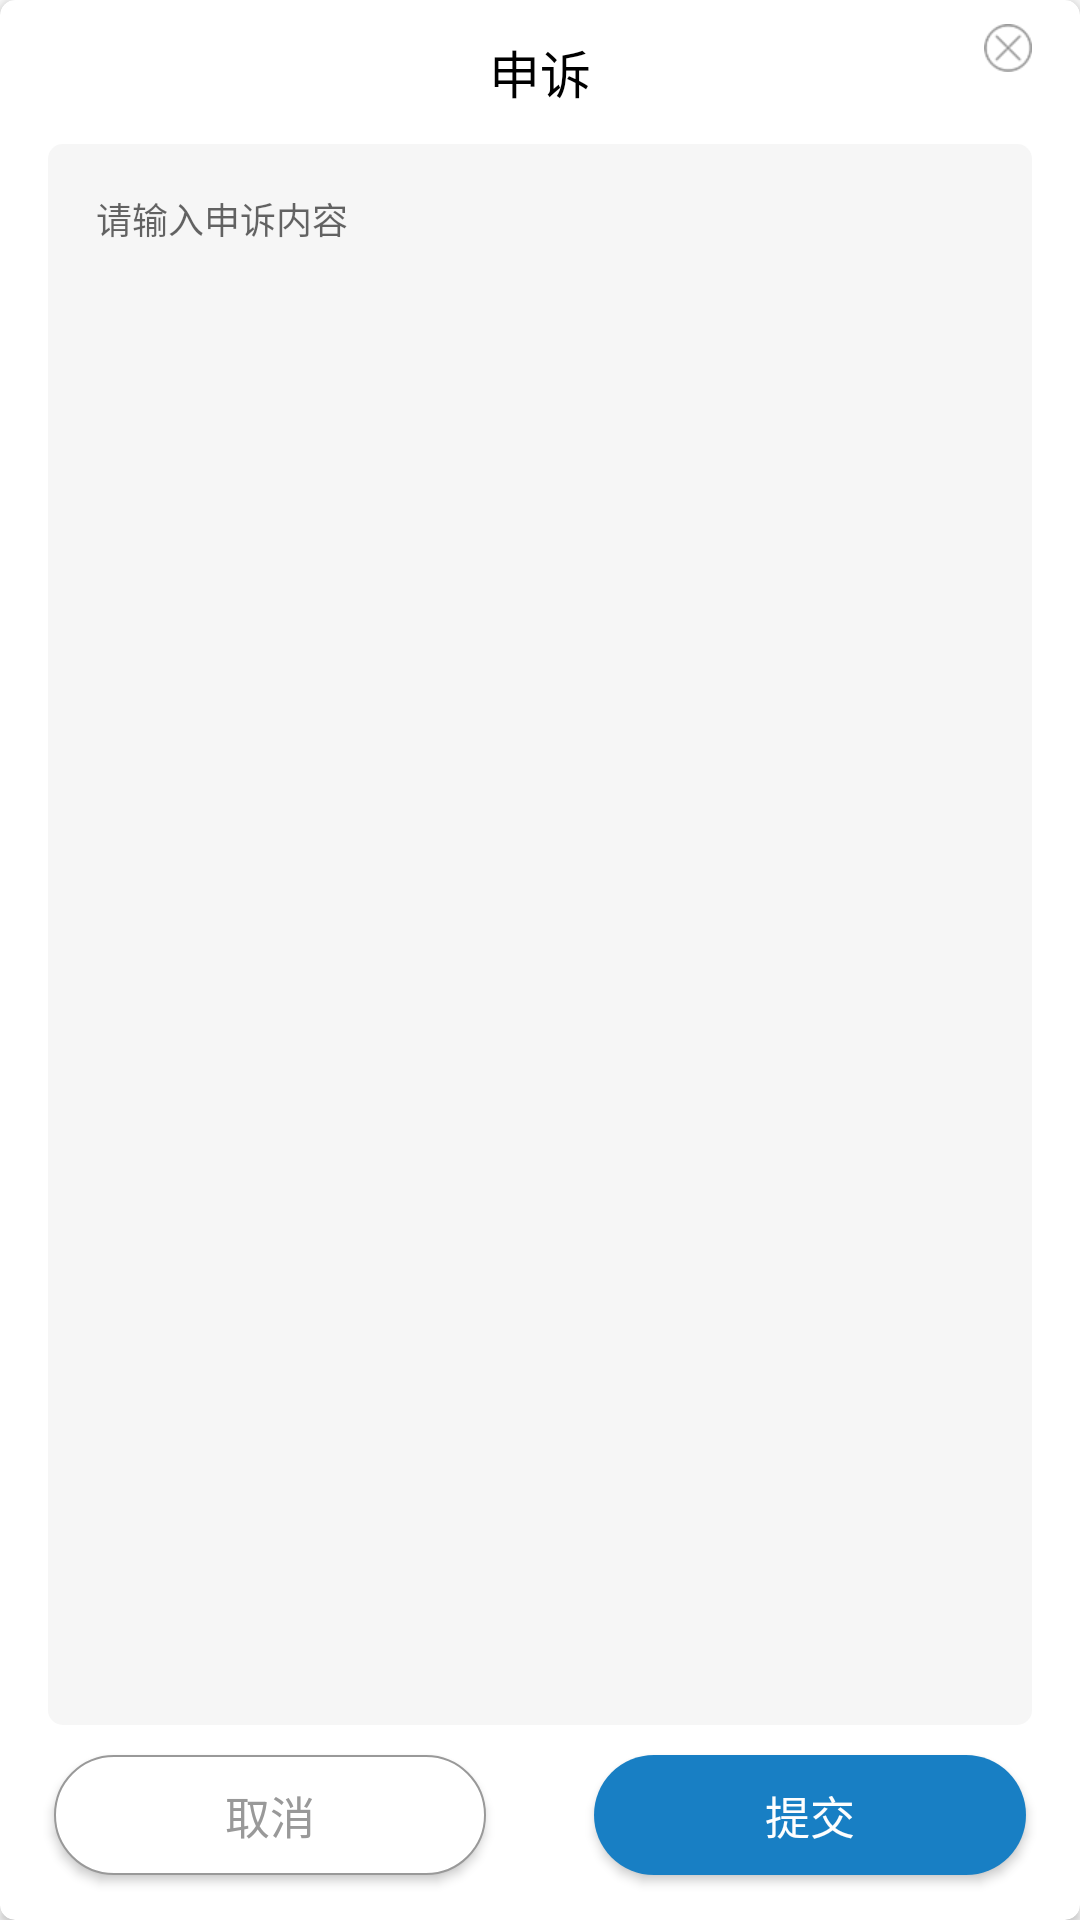

Produce the Android XML layout that renders to this screen, including the resource entries it uses.
<!-- AndroidManifest.xml: application theme AppTheme -->
<!-- res/layout/pop_complaint.xml -->
<?xml version="1.0" encoding="utf-8"?>
<androidx.cardview.widget.CardView xmlns:android="http://schemas.android.com/apk/res/android"
    xmlns:app="http://schemas.android.com/apk/res-auto"
    android:layout_width="300dp"
    android:layout_height="260dp"
    android:layout_gravity="center"
    app:cardCornerRadius="5dp">

    <LinearLayout
        android:layout_width="match_parent"
        android:layout_height="match_parent"
        android:orientation="vertical">

        <RelativeLayout
            android:layout_width="match_parent"
            android:layout_height="48dp">

            <TextView
                android:layout_width="match_parent"
                android:layout_height="match_parent"
                android:gravity="center"
                android:text="申诉"
                android:textColor="#ff000000"
                android:textSize="17sp" />

            <ImageView
                android:id="@+id/iv_close"
                android:layout_width="16dp"
                android:layout_height="16dp"
                android:layout_alignParentRight="true"
                android:layout_marginTop="8dp"
                android:layout_marginRight="16dp"
                android:src="@mipmap/sy_icon7" />
        </RelativeLayout>

        <EditText
            android:id="@+id/et_content"
            android:layout_width="match_parent"
            android:layout_height="0dp"
            android:layout_marginLeft="16dp"
            android:layout_marginRight="16dp"
            android:layout_weight="1"
            android:background="@drawable/shape_gray5"
            android:gravity="top|left"
            android:hint="请输入申诉内容"
            android:padding="16dp"
            android:textColor="@color/black"
            android:textSize="12sp" />

        <LinearLayout
            android:layout_width="match_parent"
            android:layout_height="wrap_content"
            android:orientation="horizontal">
            <Button
                android:id="@+id/btn_close"
                android:layout_width="0dp"
                android:layout_weight="1"
                android:layout_height="40dp"
                android:layout_marginLeft="18dp"
                android:layout_marginTop="10dp"
                android:layout_marginRight="18dp"
                android:layout_marginBottom="15dp"
                android:background="@drawable/shape_white_gray24"
                android:gravity="center"
                android:text="取消"
                android:textColor="@color/gray"
                android:textSize="15sp" />
            <Button
                android:id="@+id/btn_commit"
                android:layout_width="0dp"
                android:layout_weight="1"
                android:layout_height="40dp"
                android:layout_marginLeft="18dp"
                android:layout_marginTop="10dp"
                android:layout_marginRight="18dp"
                android:layout_marginBottom="15dp"
                android:background="@drawable/shape_blue24"
                android:gravity="center"
                android:text="提交"
                android:textColor="#fffefefe"
                android:textSize="15sp" />
        </LinearLayout>


    </LinearLayout>

</androidx.cardview.widget.CardView>
<!-- resources referenced by this layout -->
<resources>
  <color name="gray">#999999</color>
  <!-- drawable shape_blue24 (drawable) -->
  <?xml version="1.0" encoding="utf-8"?>
  <shape xmlns:android="http://schemas.android.com/apk/res/android"
      android:shape="rectangle">
      
  
      
      <gradient
          android:angle="0"
          android:endColor="@color/blue"
          android:startColor="@color/blue" />
  
      
      <stroke
          android:width="0dp"
          android:color="#AAAAAA" />
  
      
      <corners
          android:radius="24dp" />
  
  </shape>
  <!-- drawable shape_gray5 (drawable) -->
  <?xml version="1.0" encoding="utf-8"?>
  <shape xmlns:android="http://schemas.android.com/apk/res/android"
      android:shape="rectangle">
      
  
      
      <gradient
          android:angle="0"
          android:endColor="#F6F6F6"
          android:startColor="#F6F6F6" />
  
      
      <stroke
          android:width="0dp"
          android:color="#AAAAAA" />
  
      
      <corners
          android:radius="5dp" />
  
  </shape>
  <!-- drawable shape_white_gray24 (drawable) -->
  <?xml version="1.0" encoding="utf-8"?>
  <shape xmlns:android="http://schemas.android.com/apk/res/android"
      android:shape="rectangle">
      
  
      
      <gradient
          android:angle="0"
          android:endColor="@color/white"
          android:startColor="@color/white" />
  
      
      <stroke
          android:width="0.5dp"
          android:color="#999999" />
  
      
      <corners
          android:radius="24dp" />
  
  </shape>
  <!-- mipmap sy_icon7: png bitmap (mipmap-xhdpi, 968 bytes) -->
  <style name="AppTheme" parent="Theme.AppCompat.Light.NoActionBar">
          
          <item name="colorPrimary">@color/colorPrimary</item>
          <item name="colorPrimaryDark">@color/colorPrimaryDark</item>
          <item name="colorAccent">@color/colorAccent</item>
      </style>
  <color name="blue">#187FC4</color>
  <color name="colorPrimary">#008577</color>
  <color name="colorPrimaryDark">#00574B</color>
  <color name="colorAccent">#D81B60</color>
  <!-- not gathered from this repository: default colours our renderer supplied (Android Studio template values) -->
  <color name="black">#FF000000</color>
  <color name="white">#FFFFFFFF</color>
</resources>
